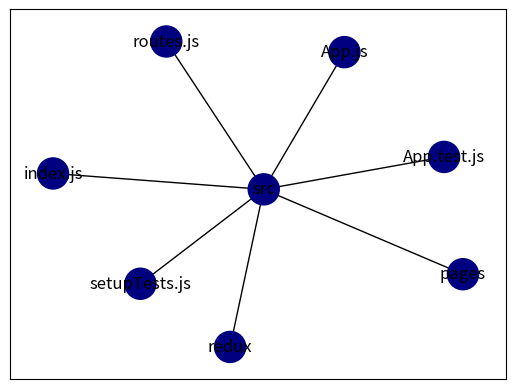

The matplotlib source for this figure:
# import networkx as nx
# import matplotlib as plt
# # https://www.youtube.com/watch?v=xREnpVUbkFI

import networkx as nx
import matplotlib.pyplot as plt

G = nx.DiGraph()
# G.add_edges_from(
#     [('A', 'B'), ('A', 'C'), ('D', 'B'), ('E', 'C'), ('E', 'F'),
#      ('B', 'H'), ('B', 'G'), ('B', 'F'), ('C', 'G')]
# )
G.add_edges_from(
    [('src', 'index.js'), ('src', 'App.test.js'), ('src', 'routes.js'), ('src',
                                                                         'setupTests.js'), ('src', 'App.js'), ('src', 'pages'), ('src', 'redux')]
)

val_map = {}
# val_map = {'A': 1.0,
#            'D': 0.9,
#            'H': 0.0}

values = [val_map.get(node, 0.25) for node in G.nodes()]

# Specify the edges you want here
red_edges = [('A', 'C'), ('E', 'C')]
edge_colours = ['black' if not edge in red_edges else 'red'
                for edge in G.edges()]
black_edges = [edge for edge in G.edges() if edge not in red_edges]

# Need to create a layout when doing
# separate calls to draw nodes and edges
pos = nx.spring_layout(G)
nx.draw_networkx_nodes(G, pos, cmap=plt.get_cmap('jet'),
                       node_color=values, node_size=500)


# for n in G.nodes():
#     print(nx.node_attribute_xy(G, n))


nodePos = nx.circular_layout(G)
print("nodePos : \n", nodePos)

# print(nx.get_node_attributes(G.nodes()))

# print(dir(nx))
# print(nx.node_attribute_xy)
nx.draw_networkx_labels(G, pos)
# nx.draw_networkx_edges(G, pos, edgelist=red_edges, edge_color='r', arrows=True)
nx.draw_networkx_edges(G, pos, edgelist=black_edges, arrows=False)
plt.show()


# import matplotlib.pyplot as plt
# import networkx as nx
# # %matplotlib inline

# # matplotlib inline

# G2 = nx.DiGraph()
# G2.add_node(900, pos=(0, 0))
# G2.add_node(901, pos=(1, 0))
# G2.add_node(902, pos=(0, 1))
# G2.add_node(903, pos=(1, 1))
# G2.add_node(904, pos=(0, -1))

# nodePos = nx.circular_layout(G2)
# print("nodePos : \n", nodePos)
# ('nodePos : \n', {904: array([1.00000000e+00, 2.38418583e-08]),
# 900: array([0.30901696, 0.95105658]), 901: array([-0.80901709,  0.58778522]),
# 902: array([-0.80901698, -0.58778535]), 903: array([ 0.30901711, -0.95105647])})

# nx.draw_networkx(G2, with_labels=True, pos=nodePos)
# plt.show()
